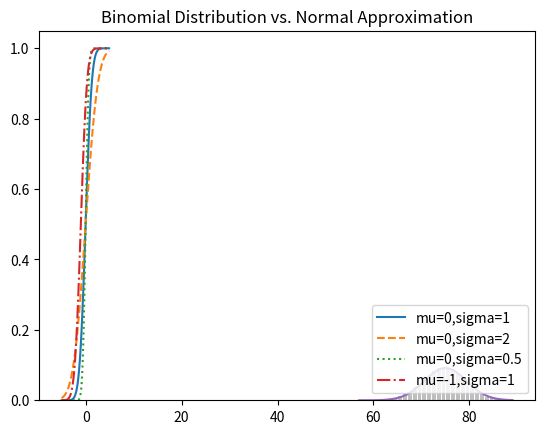

Source code (Python):
def uniform_pdf(x: float) -> float:
    return 1 if 0 <= x < 1 else 0

def uniform_cdf(x: float) -> float:
    if x < 0: return 0
    elif x < 1: return x
    else: return 1

import math
import random
SQRT_TWO_PI = math.sqrt(2 * math.pi)
def normal_pdf(x: float, mu: float = 0, sigma: float = 1) -> float:
    return (math.exp(-(x - mu) ** 2 / 2 / sigma ** 2) / (SQRT_TWO_PI * sigma))

import matplotlib.pyplot as plt
xs = [x / 10.0 for x in range(-50, 50)]
plt.plot(xs, [normal_pdf(x, sigma=1) for x in xs], '-', label='mu=0, sigma=1')
plt.plot(xs, [normal_pdf(x, sigma=2) for x in xs], '--', label='mu=0, sigma=2')
plt.plot(xs, [normal_pdf(x, sigma=0.5) for x in xs], ':', label='mu=0, sigma=0.5')
plt.plot(xs, [normal_pdf(x, mu=-1) for x in xs], '-.', label='mu=-1, sigma=1')
plt.legend()
plt.title("Various Normal pdfs")
# plt.show()
# plt.savefig('im/various_normal_pdfs.png')
plt.gca().clear()
plt.close()
plt.clf()

def normal_cdf(x: float, mu: float = 0, sigma: float = 1) -> float:
    return (1 + math.erf((x - mu) / math.sqrt(2) / sigma)) / 2
xs = [x / 10.0 for x in range(-50, 50)]
plt.plot(xs,[normal_cdf(x,sigma=1) for x in xs],'-',label='mu=0,sigma=1')
plt.plot(xs,[normal_cdf(x,sigma=2) for x in xs],'--',label='mu=0,sigma=2')
plt.plot(xs,[normal_cdf(x,sigma=0.5) for x in xs],':',label='mu=0,sigma=0.5')
plt.plot(xs,[normal_cdf(x,mu=-1) for x in xs],'-.',label='mu=-1,sigma=1')
plt.legend(loc=4) # bottom right
plt.title("Various Normal cdfs")
plt.show()
# plt.savefig('im/various_normal_cdfs.png')

def inverse_normal_cdf(p: float, mu: float = 0, sigma: float = 1, tolerance: float = 0.00001) -> float:
    if mu != 0 or sigma != 1:
        return mu + sigma * inverse_normal_cdf(p, tolerance=tolerance)
    low_z = -10.0
    hi_z = 10.0
    while hi_z - low_z > tolerance:
        mid_z = (low_z + hi_z) / 2
        mid_p = normal_cdf(mid_z)
        if mid_p < p:
            low_z = mid_z
        else:
            hi_z = mid_z
    return mid_z

def bernoulli_trial(p: float) -> int:
    return 1 if random.random() < p else 0
def binomial(n: int, p: float) -> int:
    return sum(bernoulli_trial(p) for _ in range(n))

from collections import Counter
def binomial_histogram(p: float, n: int, num_points: int) -> None:
    data = [binomial(n, p) for _ in range(num_points)]
    histogram = Counter(data)
    plt.bar([x - 0.4 for x in histogram.keys()], 
            [v / num_points for v in histogram.values()], 0.8, color='0.75')
    mu = p * n
    sigma = math.sqrt(n * p * (1 - p))
    xs = range(min(data), max(data) + 1)
    ys = [normal_cdf(i + 0.5, mu, sigma) - normal_cdf(i - 0.5, mu, sigma) for i in xs]
    plt.plot(xs,ys)
    plt.title("Binomial Distribution vs. Normal Approximation")
    plt.show()
binomial_histogram(0.75, 100, 10000)
# plt.savefig('im/binom_vs_norm.png')